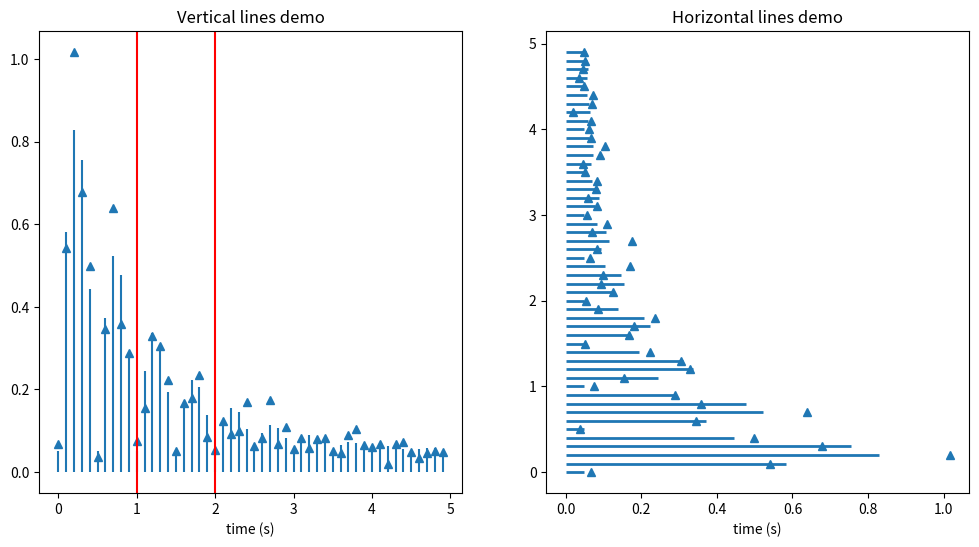

Write Python code to recreate this figure.
%matplotlib inline

import matplotlib.pyplot as plt
from matplotlib.transforms import blended_transform_factory as btf
import numpy as np
import numpy.random as rnd


def f(t):
    s1 = np.sin(2 * np.pi * t)
    e1 = np.exp(-t)
    return np.abs(s1 * e1) + .05

t = np.arange(0.0, 5.0, 0.1)
s = f(t)
nse = rnd.normal(0.0, 0.3, t.shape) * s

fig = plt.figure(figsize=(12, 6))
vax = fig.add_subplot(121)
hax = fig.add_subplot(122)

vax.plot(t, s + nse, '^')
vax.vlines(t, [0], s)
vax.vlines([1, 2], 0, 1, transform=btf(vax.transData, vax.transAxes), colors='r')
vax.set_xlabel('time (s)')
vax.set_title('Vertical lines demo')

hax.plot(s + nse, t, '^')
hax.hlines(t, [0], s, lw=2)
hax.set_xlabel('time (s)')
hax.set_title('Horizontal lines demo')

plt.show()